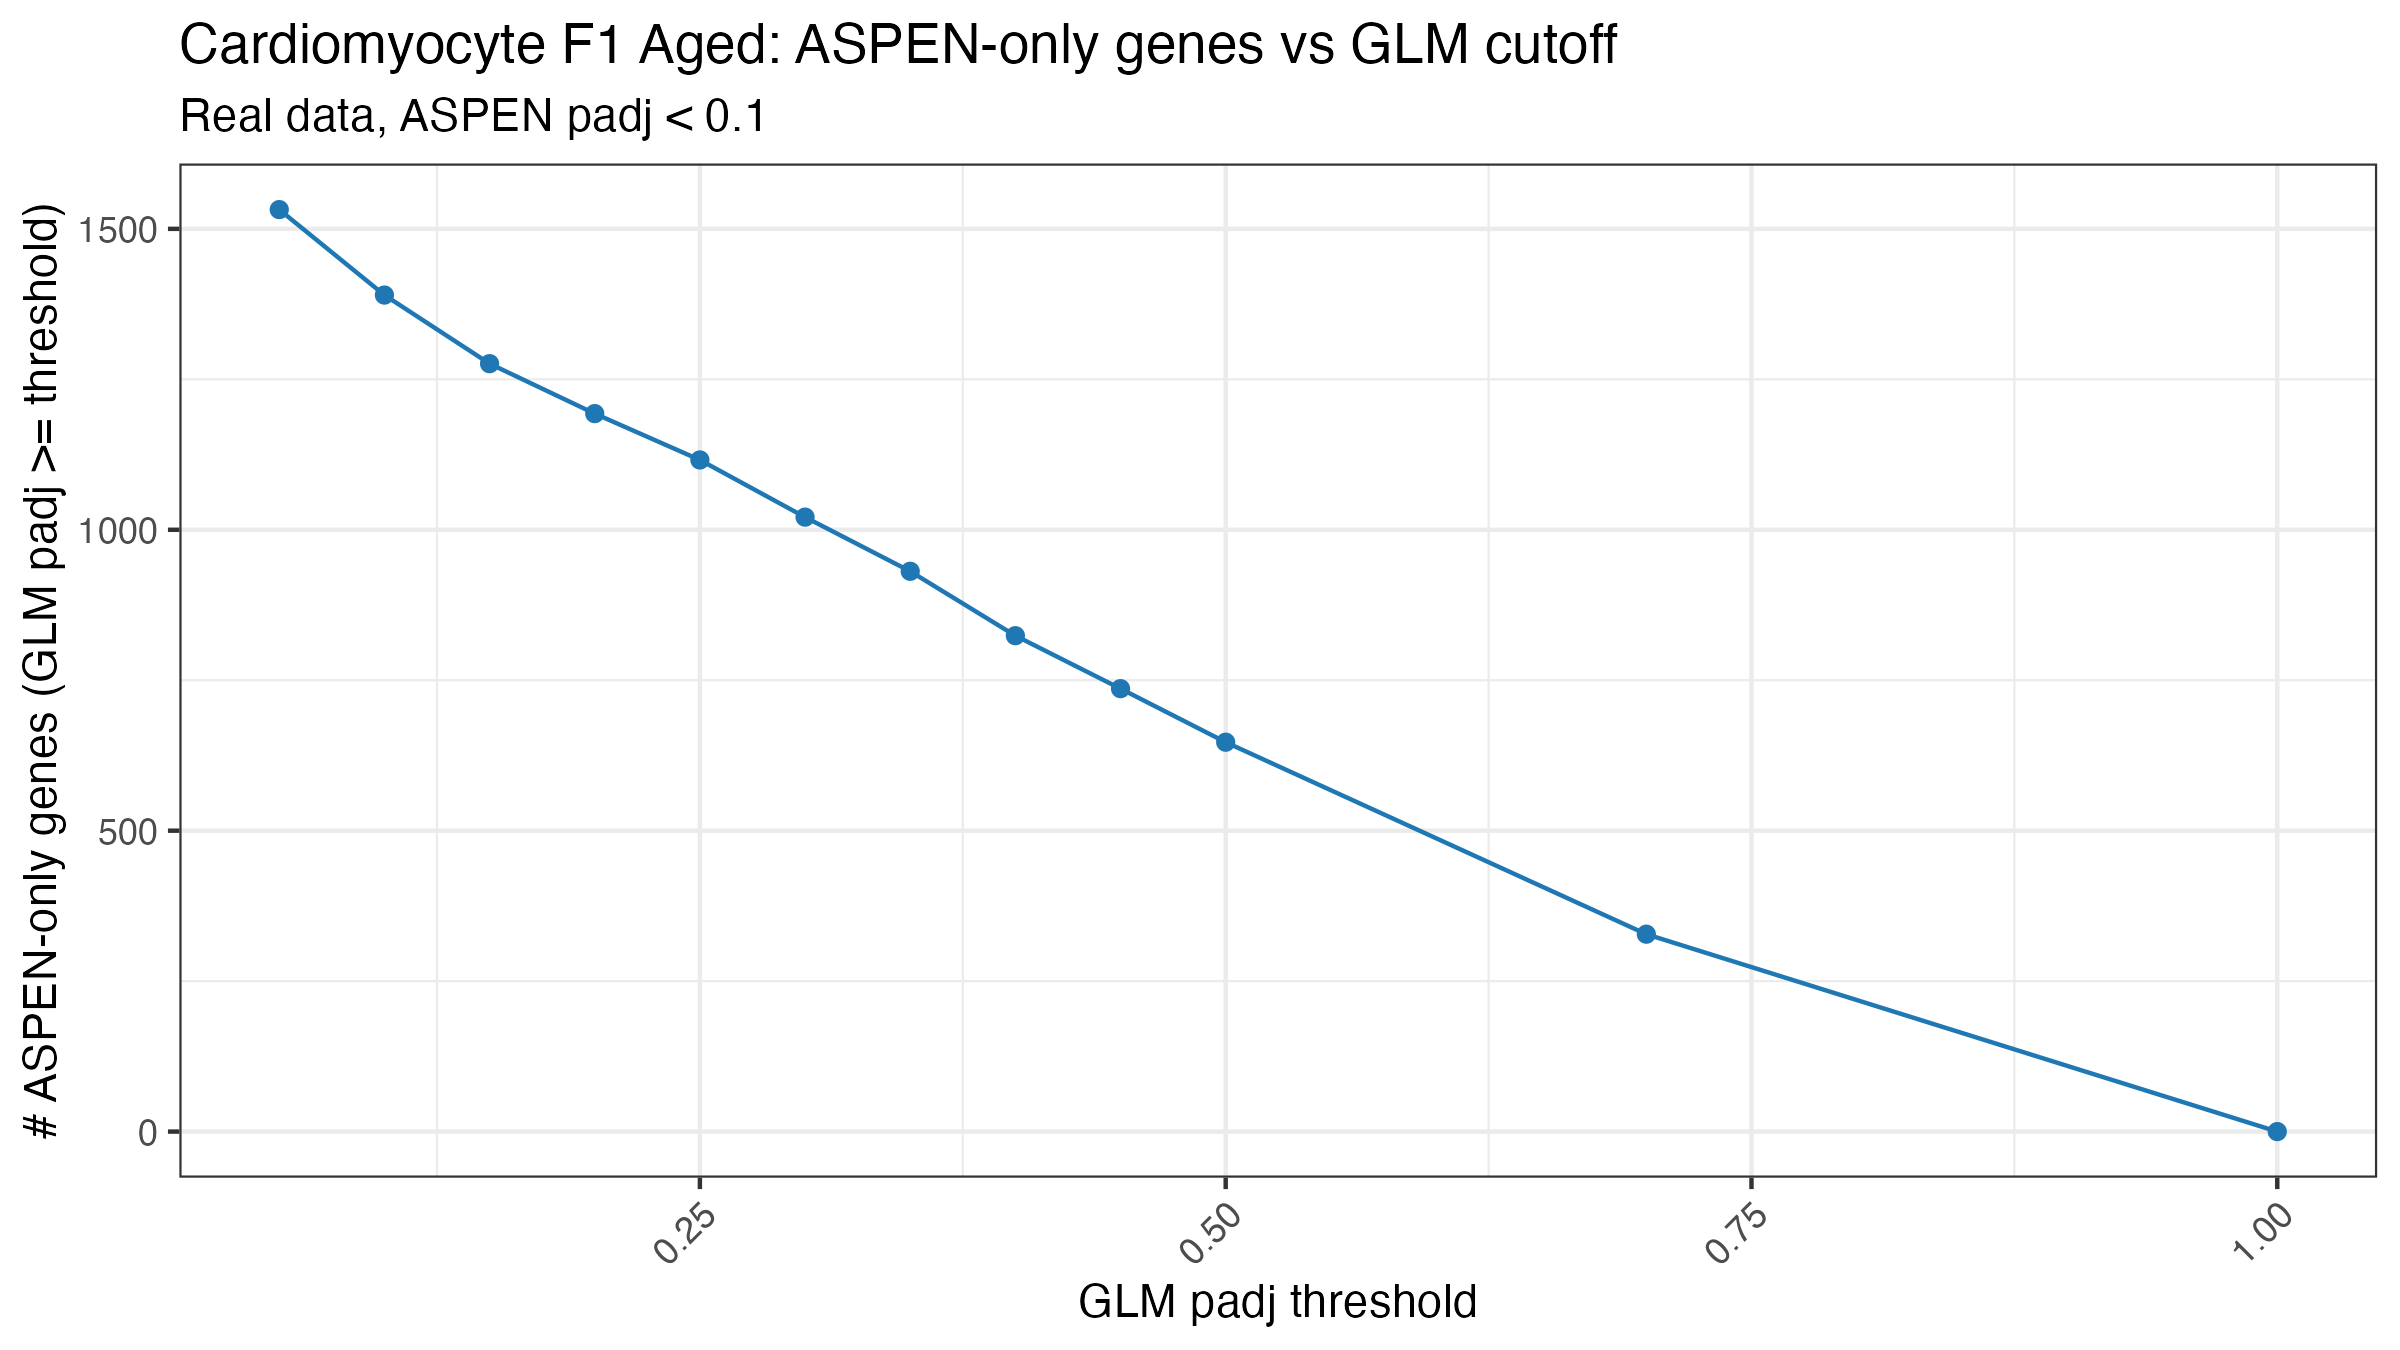

The table this chart was drawn from, first rows:
gl_thresh, asp_only_count
0.05, 1532
0.1, 1390
0.15, 1276
0.2, 1193
0.25, 1116
0.3, 1021
0.35, 931
0.4, 824
0.45, 736
0.5, 647
0.7, 328
1, 0
